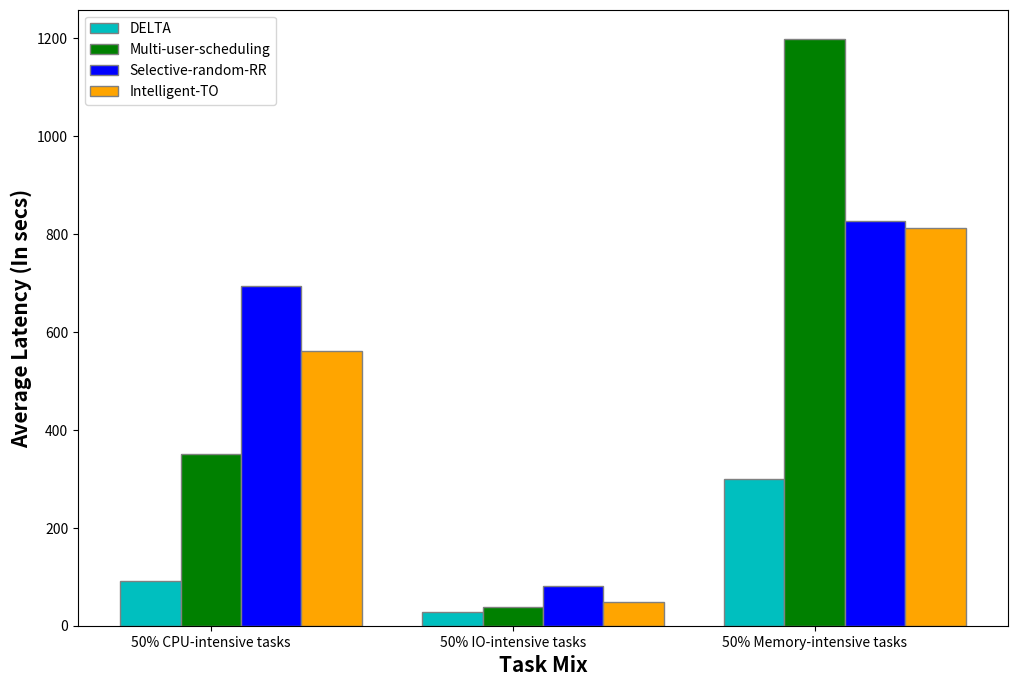

The matplotlib source for this figure:
import matplotlib.pyplot as plt
import numpy as np

barWidth = 0.2
fig = plt.subplots(figsize =(12, 8))

hierarchical = [91.28, 27.46, 299.55]
multi_scheduling = [350.31, 38.93, 1197.84]
rr = [693.59, 81.28, 825.39]
intelligent = [561.5216, 49.3127, 811.9625]

br1 = np.arange(len(hierarchical))
br2 = [x + barWidth for x in br1]
br3 = [x + barWidth for x in br2]
br4 = [x + barWidth for x in br3]

plt.bar(br1, hierarchical, color ='c', width = barWidth,
        edgecolor ='grey', label ='DELTA')
plt.bar(br2, multi_scheduling, color ='g', width = barWidth,
        edgecolor ='grey', label ='Multi-user-scheduling')
plt.bar(br3, rr, color ='b', width = barWidth,
        edgecolor ='grey', label ='Selective-random-RR')
plt.bar(br4, intelligent, color ='orange', width = barWidth,
        edgecolor ='grey', label ='Intelligent-TO')

plt.xlabel('Task Mix', fontweight ='bold', fontsize = 15)
plt.ylabel('Average Latency (In secs)', fontweight ='bold', fontsize = 15)
plt.xticks([r + barWidth for r in range(len(hierarchical))],
        ['50% CPU-intensive tasks', '50% IO-intensive tasks', '50% Memory-intensive tasks'])
 
plt.legend()
plt.savefig('latency_bar.png', bbox_inches='tight')
#plt.show()
